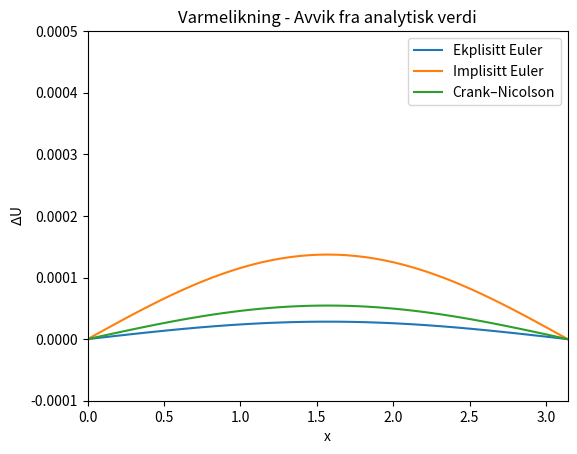

The matplotlib source for this figure:
import numpy as np
import matplotlib.pyplot as plt
from matplotlib.animation import FuncAnimation
from numpy.linalg import solve


'''
    Parametre for alle metodene
'''

d = np.pi
N = 50                      # punkter i rom
h = d / N                   # punkter i tid
k = 0.001                   # steglengde i tid
num_frames = 200            # antall steg i tid
x = np.linspace(0, d, N+1)


'''
    Startstilstand for alle 
'''

u0 = np.sin(x)

# For hver metode:
u_expl = u0.copy()
u_impl = u0.copy()
u_cn   = u0.copy()

time = 0.0


'''
    Matriser til alle
'''

lam = k / (h**2)
M = N - 1  # Antall punkter for matrise

# Lage matrise A for imlpisitt metode og Crank-Nicolson
A = np.zeros((M, M))
for i in range(M):
    A[i, i] = 2.0
    if i > 0:
        A[i, i-1] = -1.0
    if i < M - 1:
        A[i, i+1] = -1.0

I_ = np.eye(M)
M_impl = I_ + lam * A # Implisitt matrise

# De to halvdelene av gjennomsnittene for Crank-Nicolson
M1 = I_ + 0.5 * lam * A
M2 = I_ - 0.5 * lam * A


'''
    Funksjoner for de tre forskjellige metodene til å bruke i animasjonen
'''

def step_explicit(u_old):
    u_new = u_old.copy()
    for i in range(1, N):
        u_new[i] = u_old[i] + lam * (u_old[i+1] - 2*u_old[i] + u_old[i-1])
    u_new[0] = 0.0
    u_new[N] = 0.0
    return u_new

def step_implicit(u_old):
    interior_old = u_old[1:N]  
    interior_new = solve(M_impl, interior_old)
    u_new = u_old.copy()
    u_new[0] = 0.0
    u_new[N] = 0.0
    u_new[1:N] = interior_new
    return u_new

def step_crank_nicolson(u_old):
    interior_old = u_old[1:N]
    rhs = M2 @ interior_old
    interior_new = solve(M1, rhs)
    u_new = u_old.copy()
    u_new[0] = 0.0
    u_new[N] = 0.0
    u_new[1:N] = interior_new
    return u_new

def exact_solution(x, t):
    return np.exp(-t) * np.sin(x)


'''
    Lage plot
'''

fig, ax = plt.subplots()

current_exact_solution = exact_solution(x, time)
line_expl,  = ax.plot(x, abs(u_expl - current_exact_solution),  label="Ekplisitt Euler")
line_impl,  = ax.plot(x, abs(u_impl - current_exact_solution),  label="Implisitt Euler")
line_cn,    = ax.plot(x, abs(u_cn - current_exact_solution),    label="Crank–Nicolson")
# line_exact, = ax.plot(x, current_exact_solution, label="Analytisk (numerisk)", linestyle="dashed", color='black')

ax.set_xlim(0, d)
ax.set_ylim(-0.0001, 0.0005)
ax.set_xlabel("x")
ax.set_ylabel("$\Delta$U")
ax.set_title("Varmelikning - Avvik fra analytisk verdi")
ax.legend()
plt.tight_layout
fig.subplots_adjust(left=0.15)

def update(frame):
    global u_expl, u_impl, u_cn, time
    u_expl = step_explicit(u_expl)
    u_impl = step_implicit(u_impl)
    u_cn   = step_crank_nicolson(u_cn)
    time += k

    current_exact_solution = exact_solution(x, time)
    line_expl.set_ydata(abs(u_expl-current_exact_solution))
    line_impl.set_ydata(abs(u_impl-current_exact_solution))
    line_cn.set_ydata(abs(u_cn-current_exact_solution))
    # line_exact.set_ydata(current_exact_solution)

    return (line_expl, line_impl, line_cn)

interval = 50
fps = 1000/interval

anim = FuncAnimation(fig, update, frames=num_frames, interval=interval, blit=True)
anim.save(f'sammenlikning-{N}.gif', writer='pillow', fps=fps)
plt.show()
